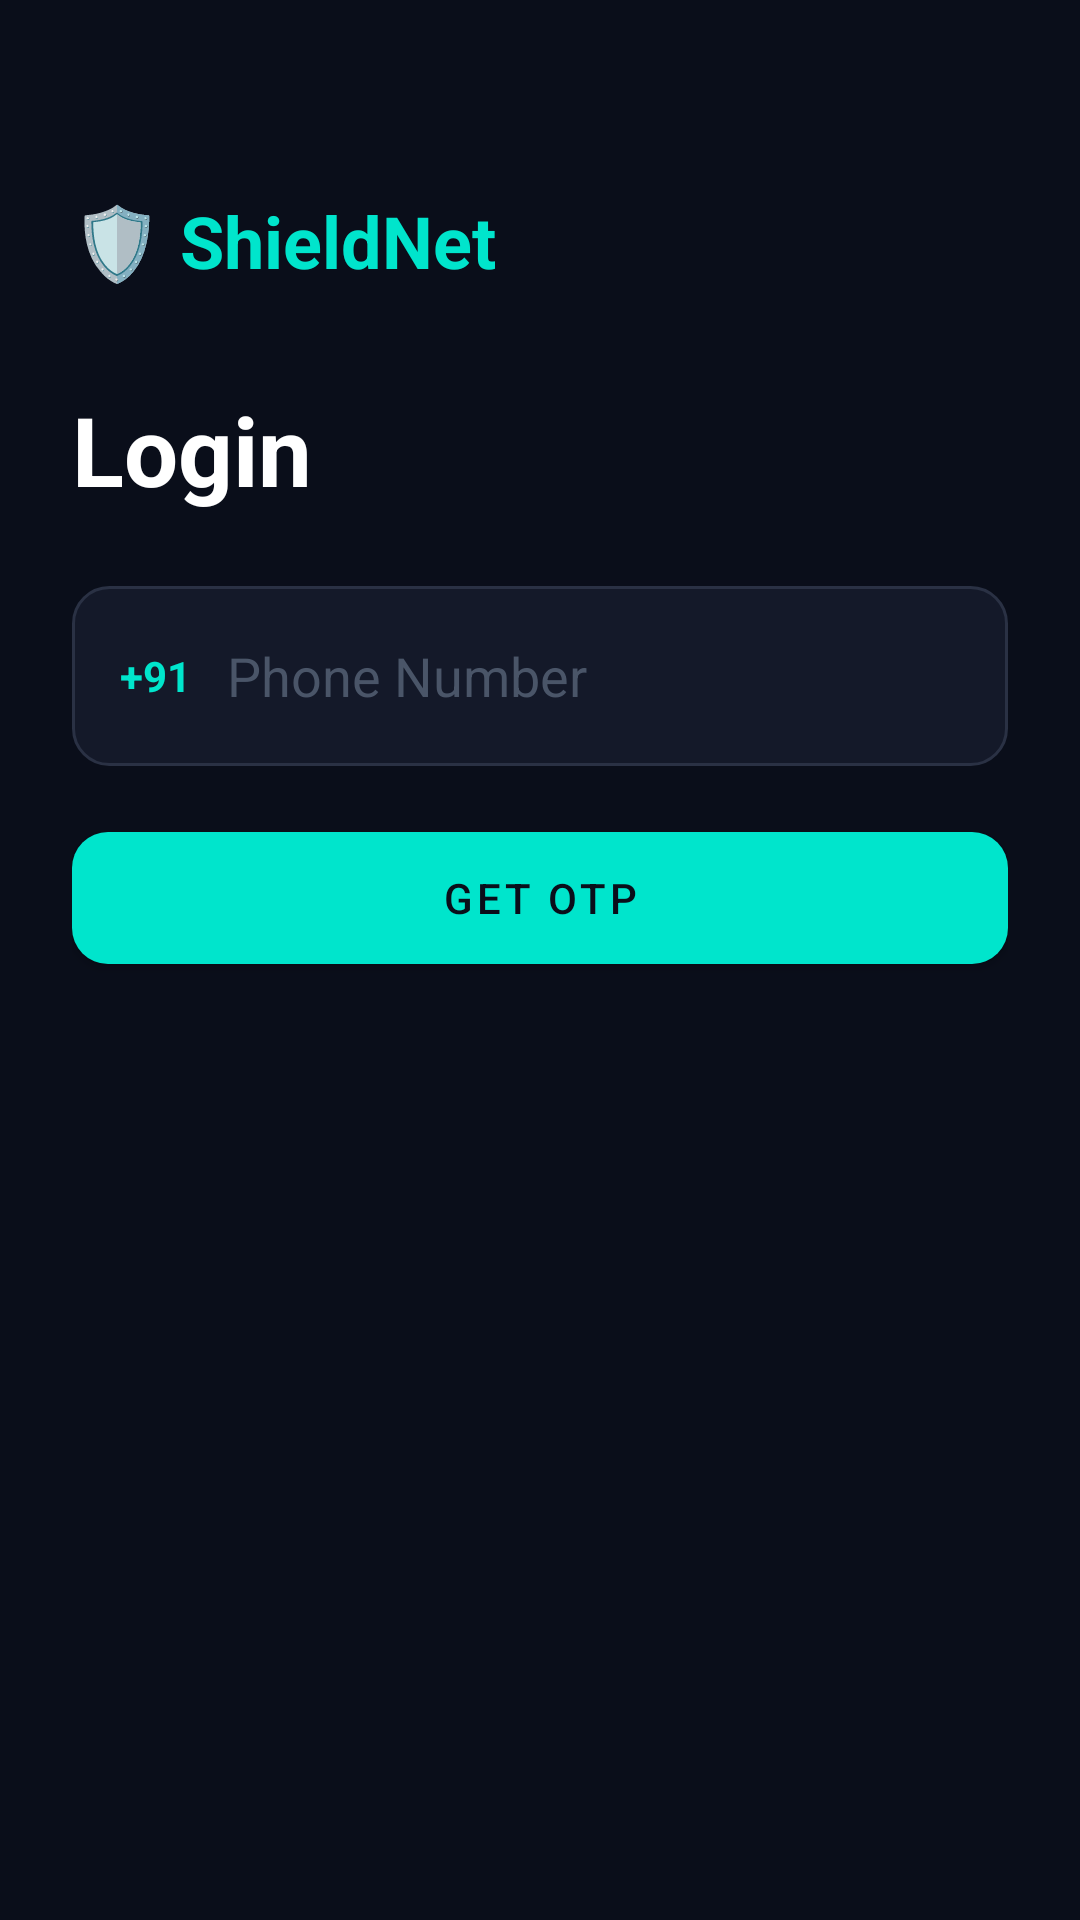

This screen was rendered from an Android layout file. Write that file and the resources it references.
<!-- AndroidManifest.xml: application theme Theme.Shieldnet -->
<!-- res/layout/fragment_otp.xml -->
<?xml version="1.0" encoding="utf-8"?>
<FrameLayout xmlns:android="http://schemas.android.com/apk/res/android"
    xmlns:app="http://schemas.android.com/apk/res-auto"
    android:layout_width="match_parent"
    android:layout_height="match_parent"
    android:background="#0A0E1A">

    <ScrollView
        android:layout_width="match_parent"
        android:layout_height="match_parent"
        android:fillViewport="true">

        <LinearLayout
            android:layout_width="match_parent"
            android:layout_height="wrap_content"
            android:orientation="vertical"
            android:padding="24dp">

            <TextView
                android:layout_width="wrap_content"
                android:layout_height="wrap_content"
                android:text="🛡 ShieldNet"
                android:textSize="24sp"
                android:textColor="#00E5CC"
                android:textStyle="bold"
                android:layout_marginTop="40dp"
                android:layout_marginBottom="32dp"/>

            <TextView
                android:layout_width="wrap_content"
                android:layout_height="wrap_content"
                android:text="Login"
                android:textSize="32sp"
                android:textColor="#FFFFFF"
                android:textStyle="bold"/>

            <LinearLayout
                android:layout_width="match_parent"
                android:layout_height="60dp"
                android:layout_marginTop="24dp"
                android:background="@drawable/bg_input_field"
                android:gravity="center_vertical"
                android:paddingStart="16dp">
                <TextView android:layout_width="wrap_content" android:layout_height="wrap_content"
                    android:text="+91" android:textColor="#00E5CC" android:textStyle="bold"/>
                <EditText
                    android:id="@+id/et_phone"
                    android:layout_width="match_parent"
                    android:layout_height="match_parent"
                    android:background="@null"
                    android:hint="Phone Number"
                    android:textColorHint="#4A5568"
                    android:textColor="#FFFFFF"
                    android:inputType="phone"
                    android:paddingStart="12dp"/>
            </LinearLayout>

            <com.google.android.material.button.MaterialButton
                android:id="@+id/btn_send_otp"
                android:layout_width="match_parent"
                android:layout_height="56dp"
                android:layout_marginTop="16dp"
                android:text="Get OTP"
                app:backgroundTint="#00E5CC"
                android:textColor="#0A0E1A"
                app:cornerRadius="12dp"/>

            <LinearLayout
                android:id="@+id/layout_otp_input"
                android:layout_width="match_parent"
                android:layout_height="wrap_content"
                android:orientation="vertical"
                android:visibility="gone"
                android:layout_marginTop="40dp">

                <EditText
                    android:id="@+id/et_otp"
                    android:layout_width="match_parent"
                    android:layout_height="64dp"
                    android:background="@drawable/bg_input_field"
                    android:gravity="center"
                    android:inputType="number"
                    android:maxLength="6"
                    android:letterSpacing="0.4"
                    android:textColor="#00E5CC"
                    android:textSize="28sp"
                    android:textStyle="bold"
                    android:hint="000000"
                    android:textColorHint="#1A2533"/>

                <com.google.android.material.button.MaterialButton
                    android:id="@+id/btn_verify_otp"
                    android:layout_width="match_parent"
                    android:layout_height="56dp"
                    android:layout_marginTop="16dp"
                    android:text="Verify &amp; Enter"
                    app:backgroundTint="#00E5CC"
                    android:textColor="#0A0E1A"
                    app:cornerRadius="12dp"/>
            </LinearLayout>

            <ProgressBar
                android:id="@+id/progress_bar"
                android:layout_width="wrap_content"
                android:layout_height="wrap_content"
                android:layout_gravity="center"
                android:layout_marginTop="20dp"
                android:visibility="gone"
                android:indeterminateTint="#00E5CC"/>

        </LinearLayout>
    </ScrollView>
</FrameLayout>
<!-- resources referenced by this layout -->
<resources>
  <!-- drawable bg_input_field (drawable) -->
  <?xml version="1.0" encoding="utf-8"?>
  <shape xmlns:android="http://schemas.android.com/apk/res/android">
      <solid android:color="#141929" />
      <stroke android:width="1dp" android:color="#2A3144" />
      <corners android:radius="12dp" />
  </shape>
  <style name="Theme.Shieldnet" parent="Theme.MaterialComponents.DayNight.NoActionBar" />
</resources>
